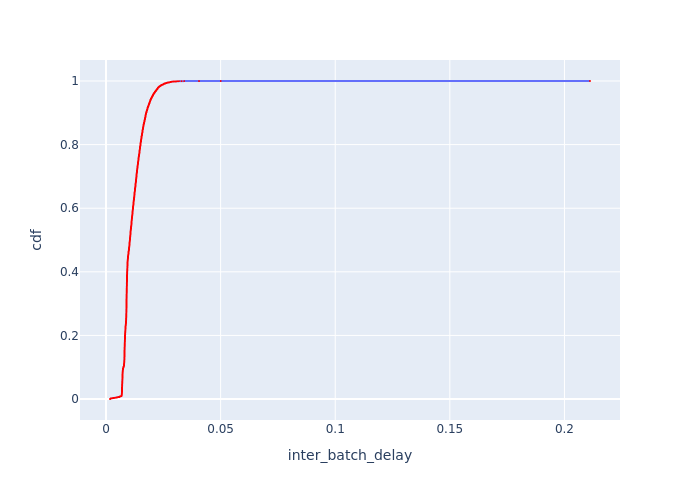

Values plotted in this chart, from the file beside it:
Batch Id, inter_batch_delay, cdf
6348, 0.001747, 0.0001013
3584, 0.001817, 0.0002027
6347, 0.001828, 0.000304
3585, 0.001896, 0.0004053
10969, 0.001896, 0.0005066
11501, 0.001923, 0.000608
6346, 0.001929, 0.0007093
9844, 0.001932, 0.0008106
9845, 0.001933, 0.0009119
12293, 0.001984, 0.001013
11182, 0.001989, 0.001115
7125, 0.002006, 0.001216
3583, 0.002024, 0.001317
11181, 0.002032, 0.001419
11577, 0.002047, 0.00152
7126, 0.002048, 0.001621
11869, 0.002053, 0.001723
12142, 0.002115, 0.001824
10520, 0.002119, 0.001925
10519, 0.002197, 0.002027
12015, 0.002237, 0.002128
10731, 0.002252, 0.002229
4792, 0.002273, 0.002331
10518, 0.002448, 0.002432
5282, 0.002744, 0.002533
11180, 0.002952, 0.002635
3582, 0.002962, 0.002736
3480, 0.002975, 0.002837
9585, 0.00305, 0.002938
3294, 0.003056, 0.00304
3898, 0.003132, 0.003141
10266, 0.003175, 0.003242
3042, 0.003261, 0.003344
7425, 0.003381, 0.003445
7426, 0.00354, 0.003546
5152, 0.003695, 0.003648
9025, 0.003703, 0.003749
7424, 0.003891, 0.00385
3029, 0.004015, 0.003952
2723, 0.004103, 0.004053
5064, 0.004166, 0.004154
3245, 0.004219, 0.004256
6569, 0.004323, 0.004357
5283, 0.00458, 0.004458
9338, 0.004601, 0.00456
6832, 0.004638, 0.004661
11868, 0.004702, 0.004762
3244, 0.00474, 0.004864
7124, 0.00475, 0.004965
9843, 0.004769, 0.005066
11500, 0.004777, 0.005168
10517, 0.004781, 0.005269
3897, 0.004794, 0.00537
10265, 0.004852, 0.005472
5899, 0.00496, 0.005573
7712, 0.004978, 0.005674
7714, 0.005096, 0.005776
2722, 0.005255, 0.005877
8579, 0.005331, 0.005978
5684, 0.005347, 0.00608
... 9,809 more rows
